The GitHub repository catherinedaou/Classifying-PET-Bottles contains a labelled image folder "Classifying-PET-Bottles" with 6 categories: bottle 1000 ml, bottle 1500 ml, bottle 2000 ml, bottle 250 ml, bottle 330 ml, bottle 500 ml. Examples follow, each with its label.

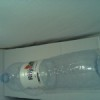
Label: bottle 1500 ml

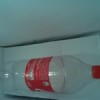
Label: bottle 1500 ml

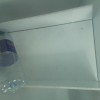
Label: bottle 1500 ml

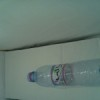
Label: bottle 500 ml

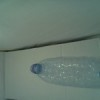
Label: bottle 500 ml

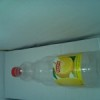
Label: bottle 1000 ml
